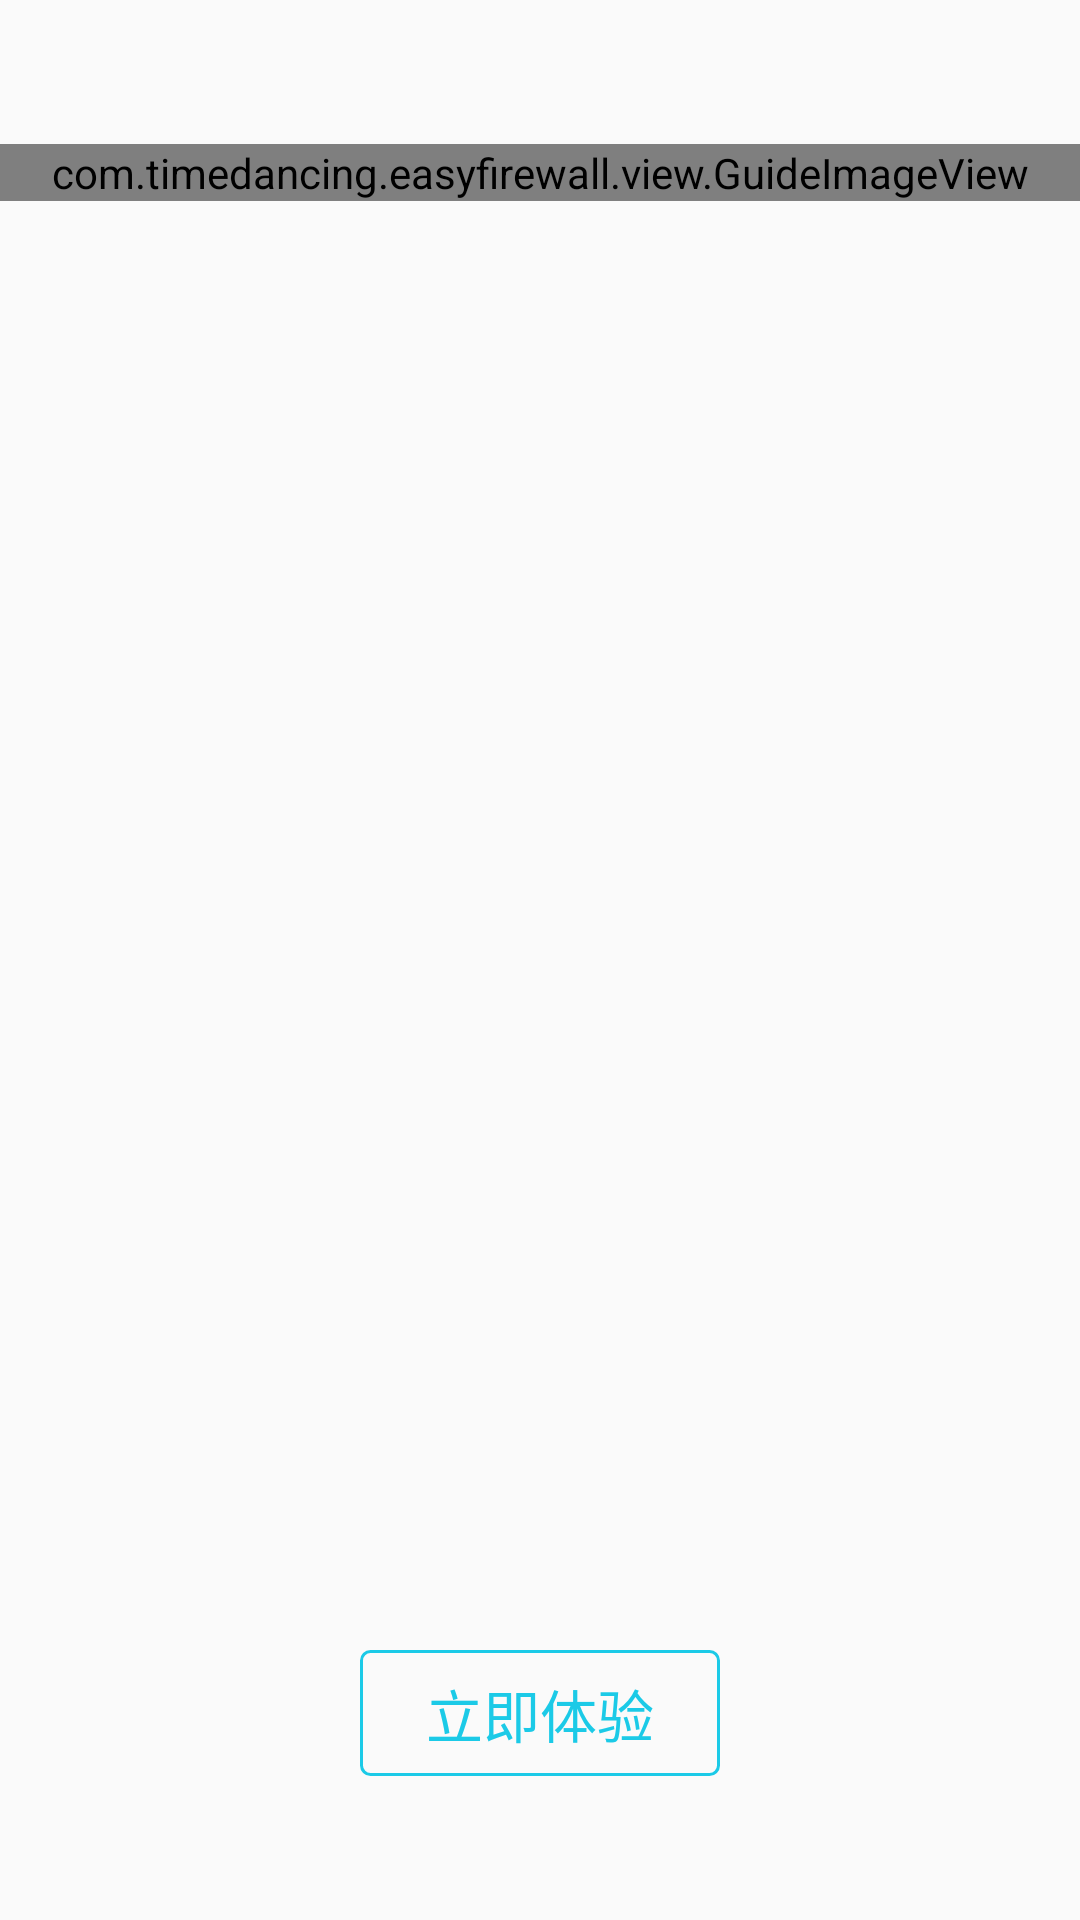

Here is an Android app screen rendered from its layout file. Give the layout XML and the strings, colors and styles it references.
<!-- AndroidManifest.xml: application theme AppTheme -->
<!-- res/layout/fragment_guide.xml -->
<?xml version="1.0" encoding="utf-8"?>
<FrameLayout xmlns:android = "http://schemas.android.com/apk/res/android"
             android:layout_width = "match_parent"
             android:layout_height = "match_parent"
             android:orientation = "vertical" >

	<com.timedancing.easyfirewall.view.GuideImageView
			android:id = "@+id/img_guide"
			android:layout_width = "match_parent"
			android:layout_height = "wrap_content"
			android:layout_gravity = "center_horizontal"
			android:layout_marginBottom = "72dp"
			android:layout_marginTop = "48dp"
			android:src = "@drawable/guide3" />

	<Button
			android:id = "@+id/btn_go"
			android:layout_width = "120dp"
			android:layout_height = "42dp"
			android:layout_gravity = "center_horizontal|bottom"
			android:layout_marginBottom = "48dp"
			android:background = "@drawable/rect_guide_btn"
			android:text = "@string/guide_start_right_now"
			android:textColor = "#1bCAE7"
			android:textSize = "19dp" />


</FrameLayout >
<!-- resources referenced by this layout -->
<resources>
  <!-- drawable guide3: png bitmap (drawable-xhdpi, 17740 bytes) -->
  <!-- drawable rect_guide_btn (drawable) -->
  <?xml version="1.0" encoding="utf-8"?>
  <shape xmlns:android = "http://schemas.android.com/apk/res/android" >
  
  	<stroke
  			android:width = "1dp"
  			android:color = "#1bCAE7" />
  	<corners android:radius = "3dp" />
  
  </shape >
  <string name="guide_start_right_now">立即体验</string>
  <style name="AppTheme" parent="Theme.AppCompat.Light.DarkActionBar">
  		
  		<item name="colorPrimary">@color/colorPrimary</item>
  		<item name="colorPrimaryDark">@color/colorPrimaryDark</item>
  		<item name="colorAccent">@color/colorAccent</item>
  	</style>
  <color name="colorPrimary">#040c0e</color>
  <color name="colorPrimaryDark">#030404</color>
  <color name="colorAccent">#FF4081</color>
</resources>
